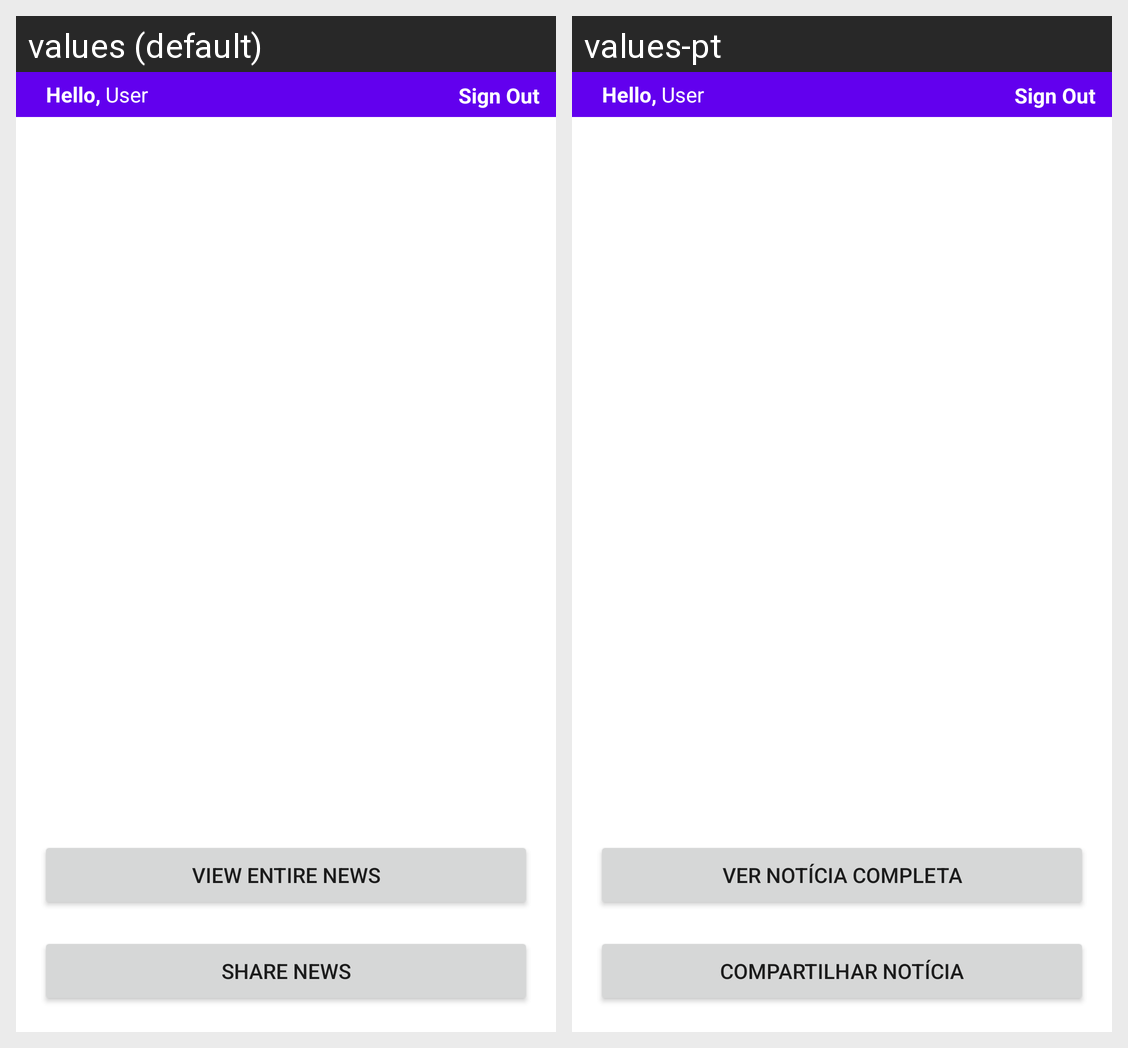

Locale-by-locale string values for the Android screen shown in this grid:
Android screen res/layout/activity_news_detail.xml rendered under 2 locales, left to right: values (default), values-pt. Device: Nexus 5 (rendered at 1080×1920; each locale shown at half size, 540×960, under a caption strip naming it); theme Theme.NewsAppT2.
Strings drawn on this screen, with the default value and each locale's value (text and hints the layout hard-codes, and strings that could not be matched under every locale, appear in the picture but are not listed):

view_entire_news
  values: View Entire News
  values-pt: Ver notícia completa

share_news
  values: Share News
  values-pt: Compartilhar notícia
